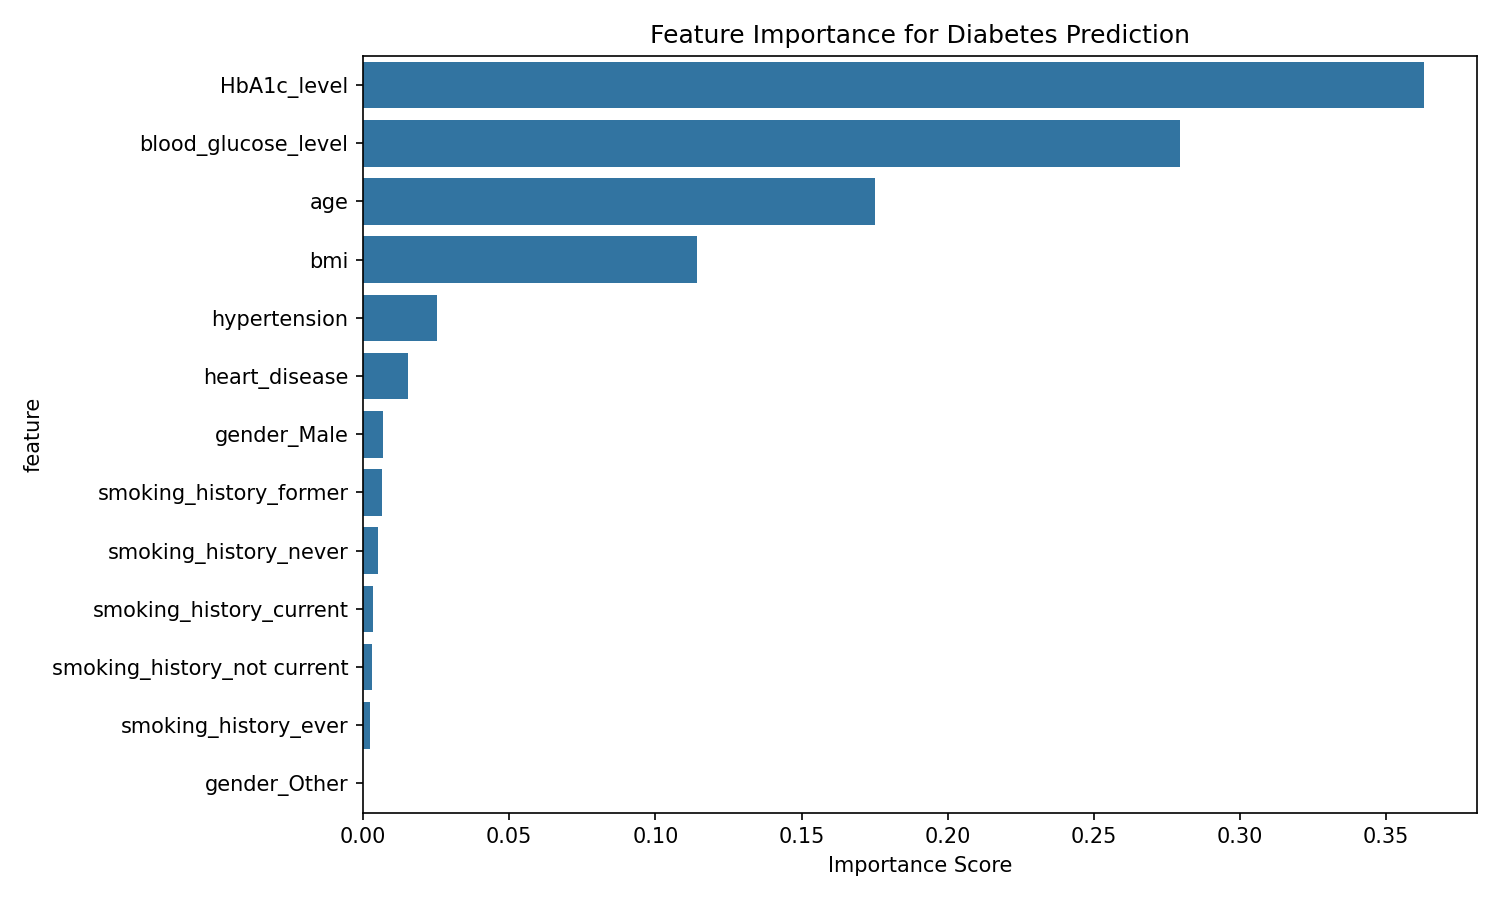

Data behind this chart, as committed beside it:
feature, importance
HbA1c_level, 0.363
blood_glucose_level, 0.2794
age, 0.1751
bmi, 0.1141
hypertension, 0.02526
heart_disease, 0.01534
gender_Male, 0.006757
smoking_history_former, 0.006482
smoking_history_never, 0.00522
smoking_history_current, 0.003551
smoking_history_not current, 0.003205
smoking_history_ever, 0.002404
gender_Other, 3.404883078979829e-06
